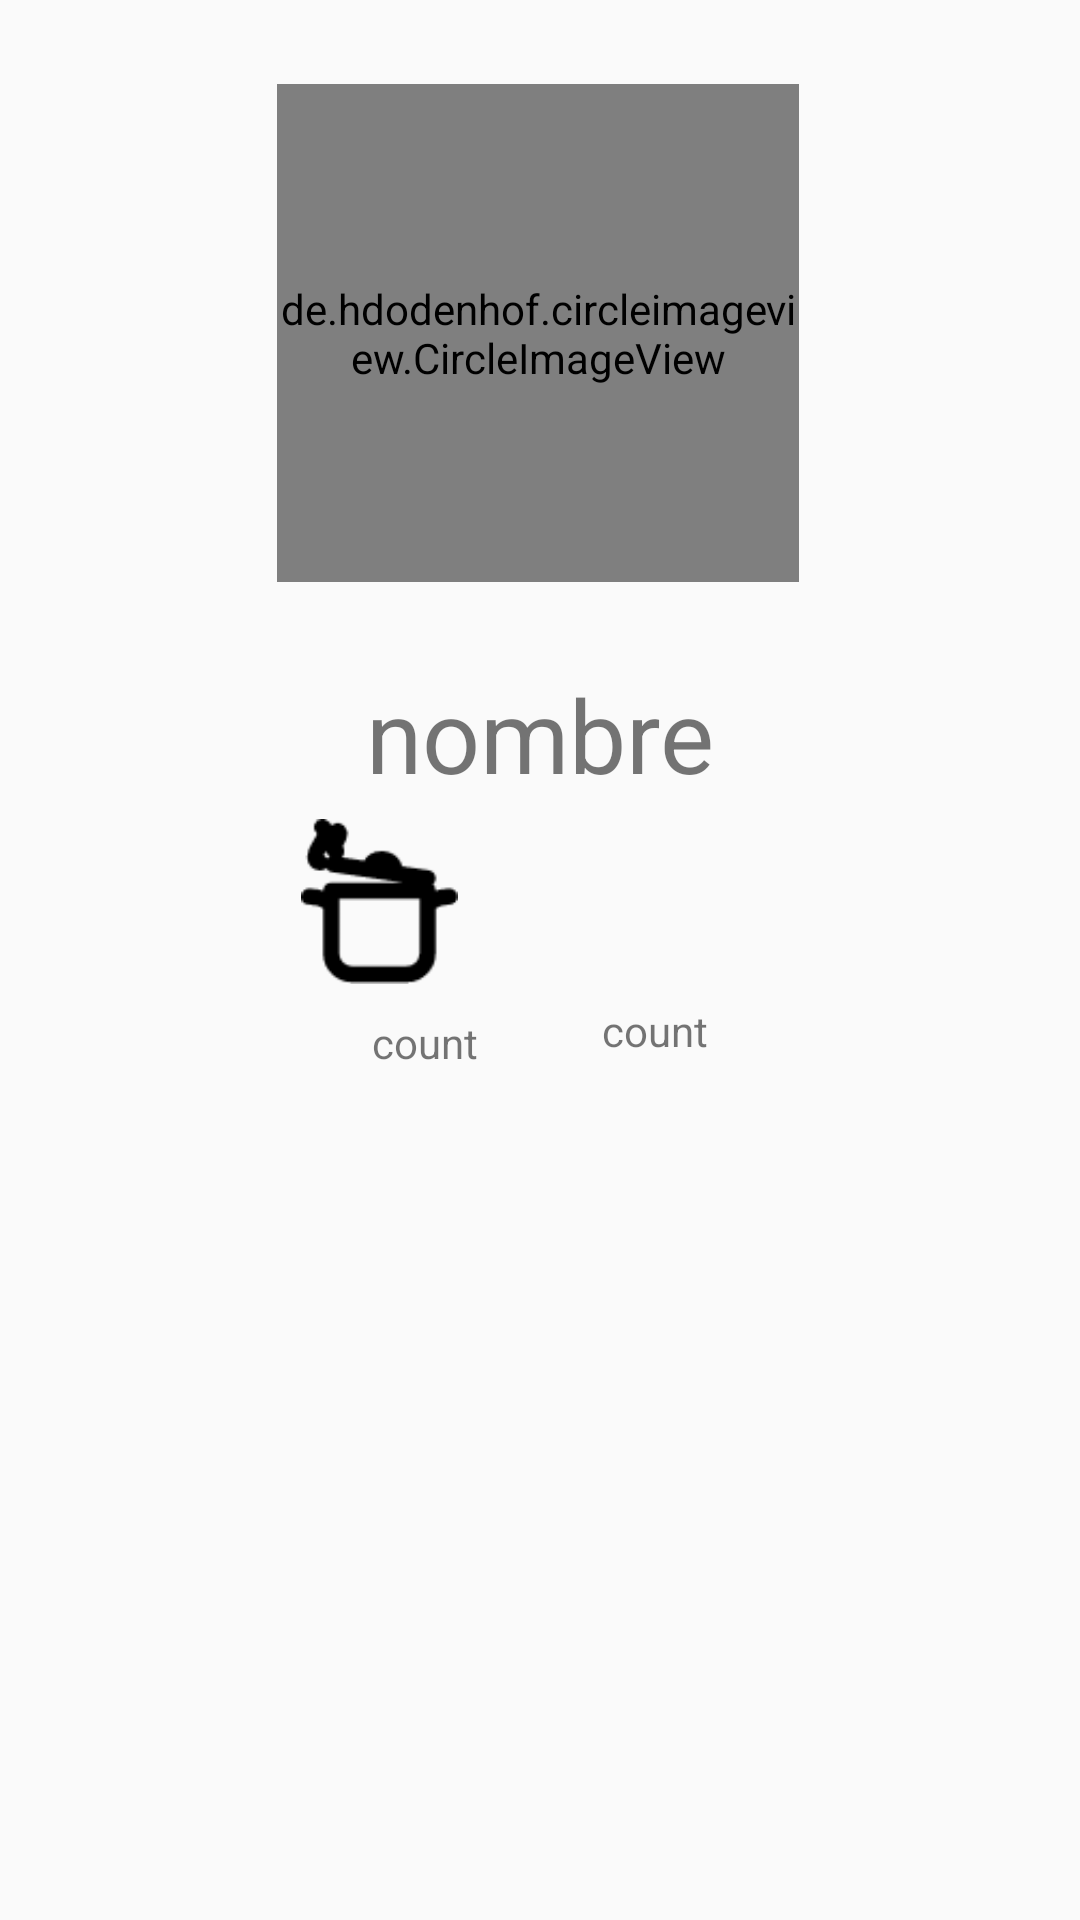

This screen was rendered from an Android layout file. Write that file and the resources it references.
<!-- AndroidManifest.xml: application theme Theme.FarinamV1 -->
<!-- res/layout/fragmento_cuenta.xml -->
<?xml version="1.0" encoding="utf-8"?>
<androidx.constraintlayout.widget.ConstraintLayout xmlns:android="http://schemas.android.com/apk/res/android"
    xmlns:app="http://schemas.android.com/apk/res-auto"
    xmlns:tools="http://schemas.android.com/tools"
    android:layout_width="match_parent"
    android:layout_height="match_parent"
    tools:context=".Fragmentos.FragmentoCuenta">

    <de.hdodenhof.circleimageview.CircleImageView
        android:id="@+id/usuario_imagen_perfil"
        android:layout_width="174dp"
        android:layout_height="166dp"
        android:layout_gravity="center"
        android:layout_marginTop="28dp"
        android:src="@drawable/icon_photo"
        app:layout_constraintEnd_toEndOf="parent"
        app:layout_constraintHorizontal_bias="0.497"
        app:layout_constraintStart_toStartOf="parent"
        app:layout_constraintTop_toTopOf="parent" />

    <TextView
        android:id="@+id/usuario_nombre_perfil"
        android:layout_width="314dp"
        android:layout_height="43dp"
        android:layout_marginTop="28dp"
        android:text="nombre"
        android:textAlignment="center"
        android:textSize="34sp"
        app:layout_constraintEnd_toEndOf="parent"
        app:layout_constraintStart_toStartOf="parent"
        app:layout_constraintTop_toBottomOf="@+id/usuario_imagen_perfil" />

    <ImageView
        android:id="@+id/imageView"
        android:layout_width="61dp"
        android:layout_height="55dp"
        android:layout_marginStart="96dp"
        android:layout_marginTop="8dp"
        android:src="@drawable/ic_crear_receta"
        app:layout_constraintStart_toStartOf="parent"
        app:layout_constraintTop_toBottomOf="@+id/usuario_nombre_perfil" />

    <TextView
        android:id="@+id/txt_count_recetas"
        android:layout_width="wrap_content"
        android:layout_height="wrap_content"
        android:layout_marginStart="124dp"
        android:layout_marginTop="10dp"
        android:text="count"
        android:textAlignment="center"
        app:layout_constraintStart_toStartOf="parent"
        app:layout_constraintTop_toBottomOf="@+id/imageView" />

    <TextView
        android:id="@+id/txt_count_favoritos"
        android:layout_width="wrap_content"
        android:layout_height="wrap_content"
        android:layout_marginTop="4dp"
        android:layout_marginEnd="124dp"
        android:text="count"
        android:textAlignment="center"
        app:layout_constraintEnd_toEndOf="parent"
        app:layout_constraintTop_toBottomOf="@+id/imageView5" />

    <ImageView
        android:id="@+id/imageView5"
        android:layout_width="58dp"
        android:layout_height="57dp"
        android:layout_marginStart="92dp"
        android:layout_marginTop="8dp"
        android:src="@drawable/ic_favorite"
        app:layout_constraintStart_toEndOf="@+id/imageView"
        app:layout_constraintTop_toBottomOf="@+id/usuario_nombre_perfil" />

    <androidx.recyclerview.widget.RecyclerView
        android:layout_width="413dp"
        android:layout_height="269dp"
        android:layout_marginTop="124dp"
        app:layout_constraintBottom_toBottomOf="parent"
        app:layout_constraintEnd_toEndOf="parent"
        app:layout_constraintStart_toStartOf="parent"
        app:layout_constraintTop_toBottomOf="@+id/usuario_nombre_perfil" />

</androidx.constraintlayout.widget.ConstraintLayout>
<!-- resources referenced by this layout -->
<resources>
  <!-- drawable ic_crear_receta: png bitmap (drawable-hdpi, 762 bytes) -->
  <!-- drawable icon_photo: png bitmap (drawable-hdpi, 8674 bytes) -->
  <style name="Theme.FarinamV1" parent="Theme.AppCompat.Light.NoActionBar">
          
          <item name="colorPrimary">@color/color_primero</item>
          <item name="colorPrimaryVariant">@color/color_segundo</item>
          <item name="colorOnPrimary">@color/color_tercero</item>
          
          <item name="colorSecondary">@color/color_cuarto</item>
          <item name="colorSecondaryVariant">@color/color_quinto</item>
          <item name="colorOnSecondary">@color/color_sexto</item>
          
          <item name="android:statusBarColor" tools:targetApi="l">?attr/colorPrimaryVariant</item>
          
      </style>
  <color name="color_primero">#ffa43a</color>
  <color name="color_segundo">#97FBBC74</color>
  <color name="color_tercero">#759eff</color>
  <color name="color_cuarto">#75c7ff</color>
  <color name="color_quinto">#525558</color>
  <color name="color_sexto">#64FB46</color>
</resources>
